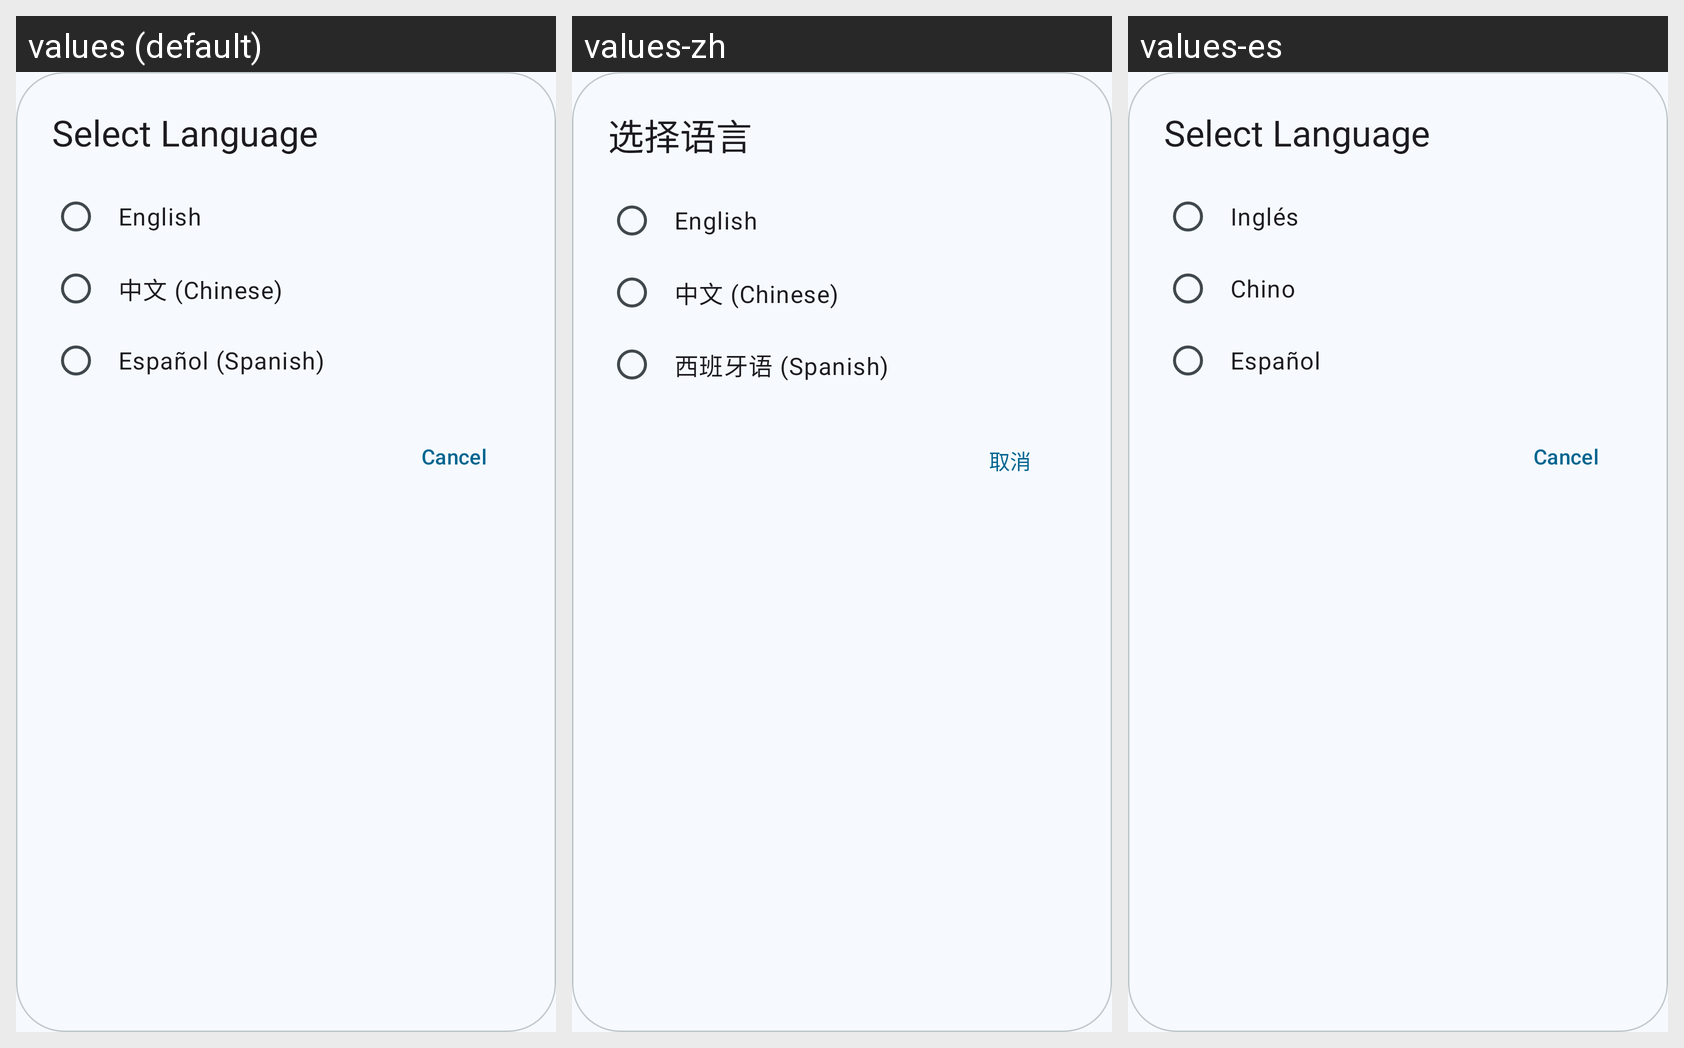

For this localized Android screen grid, give each drawn string resource with its value in every locale shown.
Android screen res/layout/dialog_language_selection.xml rendered under 3 locales, left to right: values (default), values-zh, values-es. Device: Nexus 5 (rendered at 1080×1920; each locale shown at half size, 540×960, under a caption strip naming it); theme Theme.BugeLocker.
Strings drawn on this screen, with the default value and each locale's value (text and hints the layout hard-codes, and strings that could not be matched under every locale, appear in the picture but are not listed):

dlg_language_title
  values: Select Language
  values-zh: 选择语言
  values-es: Select Language  [not translated; the default value is used]

lang_english
  values: English
  values-zh: English
  values-es: Inglés

lang_chinese
  values: 中文 (Chinese)
  values-zh: 中文 (Chinese)
  values-es: Chino

lang_spanish
  values: Español (Spanish)
  values-zh: 西班牙语 (Spanish)
  values-es: Español

dlg_cancel
  values: Cancel
  values-zh: 取消
  values-es: Cancel  [not translated; the default value is used]
